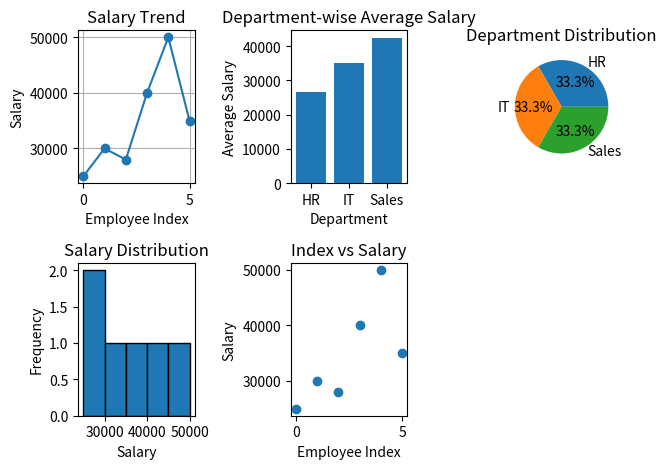

Reproduce this figure in Python.
#3. Employee Salary Insights
#Scenario:
#salaries = np.array([25000, 30000, 28000, 40000, 50000, 35000])
#departments = ["HR", "IT", "HR", "IT", "Sales", "Sales"]
#Task:
#● Convert into DataFrame
#● Plot:
#○ Line graph → salary trend
#○ Bar chart → department-wise salary comparison
#○ Pie chart → department distribution
#○ Histogram → salary distribution
#○ Scatter plot → index vs salary

import numpy as np
import pandas as pd
import matplotlib.pyplot as plt

salaries = np.array([25000, 30000, 28000, 40000, 50000, 35000])
departments = ["HR", "IT", "HR", "IT", "Sales", "Sales"]

df = pd.DataFrame({"Department": departments,"Salary": salaries})
print(df)

plt.subplot(2, 3, 1)
plt.plot(df.index, df["Salary"], marker="o")
plt.title("Salary Trend")
plt.xlabel("Employee Index")
plt.ylabel("Salary")
plt.grid(True)

department_salary = df.groupby("Department")["Salary"].mean()

plt.subplot(2, 3, 2)
plt.bar(department_salary.index, department_salary.values)
plt.title("Department-wise Average Salary")
plt.xlabel("Department")
plt.ylabel("Average Salary")

department_count = df["Department"].value_counts()

plt.subplot(2, 3, 3)
plt.pie(
    department_count.values,
    labels=department_count.index,
    autopct="%1.1f%%")
plt.title("Department Distribution")

plt.subplot(2, 3, 4)
plt.hist(df["Salary"], bins=5, edgecolor="black")
plt.title("Salary Distribution")
plt.xlabel("Salary")
plt.ylabel("Frequency")

plt.subplot(2, 3, 5)
plt.scatter(df.index, df["Salary"])
plt.title("Index vs Salary")
plt.xlabel("Employee Index")
plt.ylabel("Salary")

plt.tight_layout()
plt.show()
